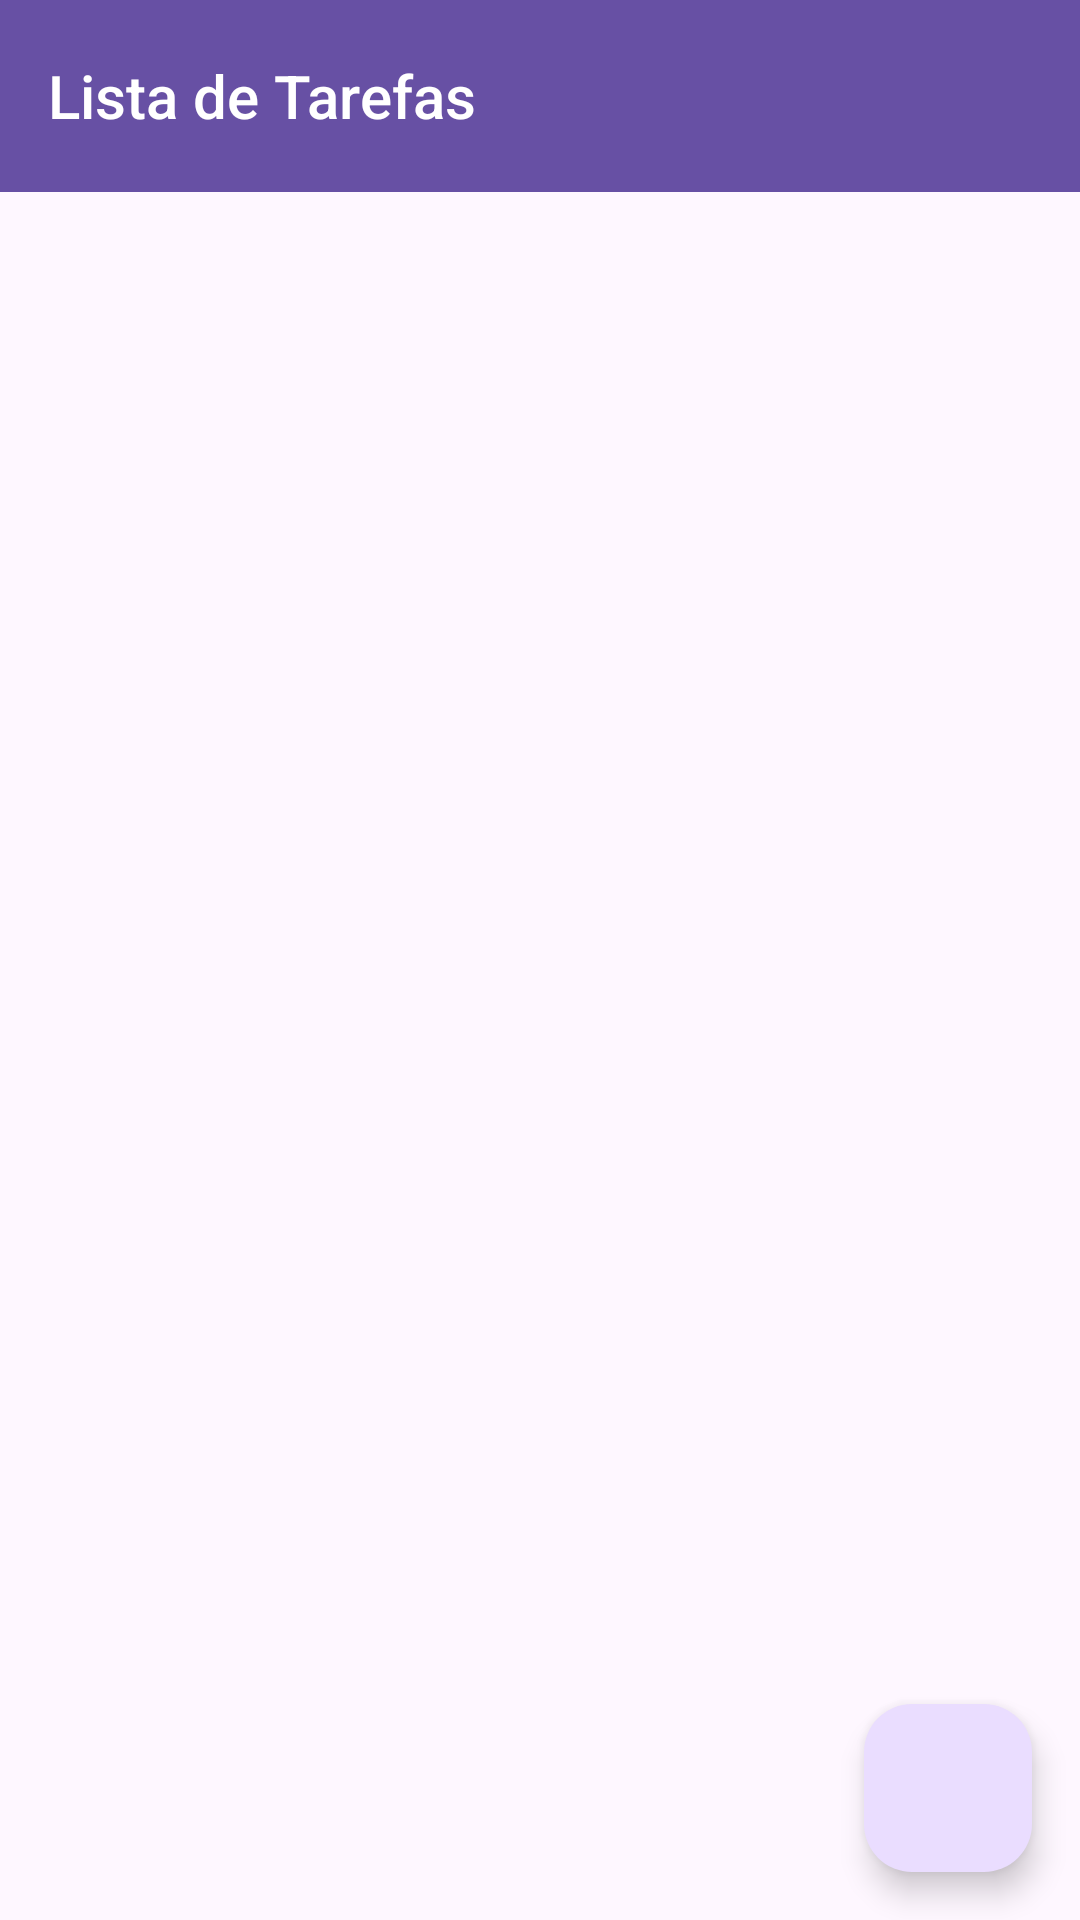

Here is an Android app screen rendered from its layout file. Give the layout XML and the strings, colors and styles it references.
<!-- AndroidManifest.xml: application theme Theme.Tasklist -->
<!-- res/layout/activity_home.xml -->
<?xml version="1.0" encoding="utf-8"?>
<androidx.constraintlayout.widget.ConstraintLayout xmlns:android="http://schemas.android.com/apk/res/android"
    xmlns:app="http://schemas.android.com/apk/res-auto"
    xmlns:tools="http://schemas.android.com/tools"
    android:id="@+id/main"
    android:layout_width="match_parent"
    android:layout_height="match_parent"
    tools:context=".home.HomeActivity">

    <ProgressBar
        android:id="@+id/progressBar"
        android:layout_width="wrap_content"
        android:layout_height="wrap_content"
        android:visibility="gone"
        app:layout_constraintBottom_toBottomOf="parent"
        app:layout_constraintEnd_toEndOf="parent"
        app:layout_constraintStart_toStartOf="parent"
        app:layout_constraintTop_toTopOf="parent" />

    <include
        android:id="@+id/toolbarLayout"
        layout="@layout/toolbar" />

    <ImageView
        android:id="@+id/ivEmpty"
        android:layout_width="wrap_content"
        android:layout_height="wrap_content"
        android:importantForAccessibility="no"
        android:src="@drawable/empty"
        android:visibility="gone"
        app:layout_constraintBottom_toBottomOf="parent"
        app:layout_constraintEnd_toEndOf="parent"
        app:layout_constraintStart_toStartOf="parent"
        app:layout_constraintTop_toTopOf="parent" />

    <androidx.recyclerview.widget.RecyclerView
        android:id="@+id/rvTask"
        android:layout_width="match_parent"
        android:layout_height="0dp"
        android:layout_marginHorizontal="@dimen/_16dp"
        android:layout_marginBottom="@dimen/_16dp"
        app:layoutManager="androidx.recyclerview.widget.LinearLayoutManager"
        app:layout_constraintBottom_toBottomOf="parent"
        app:layout_constraintEnd_toEndOf="parent"
        app:layout_constraintStart_toStartOf="parent"
        app:layout_constraintTop_toBottomOf="@+id/toolbarLayout"
        tools:listitem="@layout/item_task" />

    <com.google.android.material.floatingactionbutton.FloatingActionButton
        android:id="@+id/fab"
        android:layout_width="wrap_content"
        android:layout_height="wrap_content"
        android:layout_margin="@dimen/_16dp"
        android:contentDescription="@string/add_button"
        android:src="@drawable/ic_add_24"
        app:layout_constraintBottom_toBottomOf="parent"
        app:layout_constraintEnd_toEndOf="parent" />

</androidx.constraintlayout.widget.ConstraintLayout>
<!-- res/layout/toolbar.xml (included above) -->
<?xml version="1.0" encoding="utf-8"?>
<androidx.appcompat.widget.Toolbar xmlns:android="http://schemas.android.com/apk/res/android"
    xmlns:app="http://schemas.android.com/apk/res-auto"
    xmlns:tools="http://schemas.android.com/tools"
    android:id="@+id/toolbar"
    style="@style/CustomToolbar"
    android:layout_width="match_parent"
    android:layout_height="wrap_content"
    android:background="?attr/colorPrimary"
    app:layout_constraintEnd_toEndOf="parent"
    app:layout_constraintStart_toStartOf="parent"
    app:layout_constraintTop_toTopOf="parent"
    tools:title="@string/task_list_label" />
<!-- res/layout/item_task.xml (included above) -->
<?xml version="1.0" encoding="utf-8"?>
<androidx.constraintlayout.widget.ConstraintLayout xmlns:android="http://schemas.android.com/apk/res/android"
    xmlns:app="http://schemas.android.com/apk/res-auto"
    xmlns:tools="http://schemas.android.com/tools"
    android:layout_width="match_parent"
    android:layout_height="wrap_content"
    android:layout_marginVertical="@dimen/_4dp"
    android:background="@drawable/border_background">

    <CheckBox
        android:id="@+id/checkBoxTask"
        android:layout_width="wrap_content"
        android:layout_height="wrap_content"
        app:layout_constraintStart_toStartOf="parent"
        app:layout_constraintTop_toTopOf="parent" />

    <TextView
        android:id="@+id/tvTitle"
        android:layout_width="wrap_content"
        android:layout_height="wrap_content"
        android:layout_margin="@dimen/_16dp"
        android:textSize="@dimen/_20sp"
        app:layout_constraintBottom_toBottomOf="@id/checkBoxTask"
        app:layout_constraintStart_toEndOf="@+id/checkBoxTask"
        app:layout_constraintTop_toTopOf="@+id/checkBoxTask"
        tools:text="Task 1" />

</androidx.constraintlayout.widget.ConstraintLayout>
<!-- resources referenced by this layout -->
<resources>
  <dimen name="_16dp">16dp</dimen>
  <dimen name="_20sp">20sp</dimen>
  <dimen name="_4dp">4dp</dimen>
  <!-- drawable border_background (drawable) -->
  <?xml version="1.0" encoding="utf-8"?>
  <shape xmlns:android="http://schemas.android.com/apk/res/android">
  
      <solid android:color="@color/white" />
      <corners android:radius="@dimen/_8sp" />
      <stroke
          android:width="1dp"
          android:color="@color/black" />
  
  </shape>
  <!-- drawable empty: vector/xml drawable (drawable, 17293 chars, omitted) -->
  <string name="add_button">add_button</string>
  <string name="task_list_label">Lista de Tarefas</string>
  <style name="CustomToolbar" parent="Widget.AppCompat.Toolbar">
          <item name="titleTextColor">@android:color/white</item>
      </style>
  <style name="Theme.Tasklist" parent="Base.Theme.Tasklist" />
  <color name="white">#FFFFFFFF</color>
  <dimen name="_8sp">8sp</dimen>
  <color name="black">#FF000000</color>
  <style name="Base.Theme.Tasklist" parent="Theme.Material3.DayNight.NoActionBar">
          
          
      </style>
</resources>
